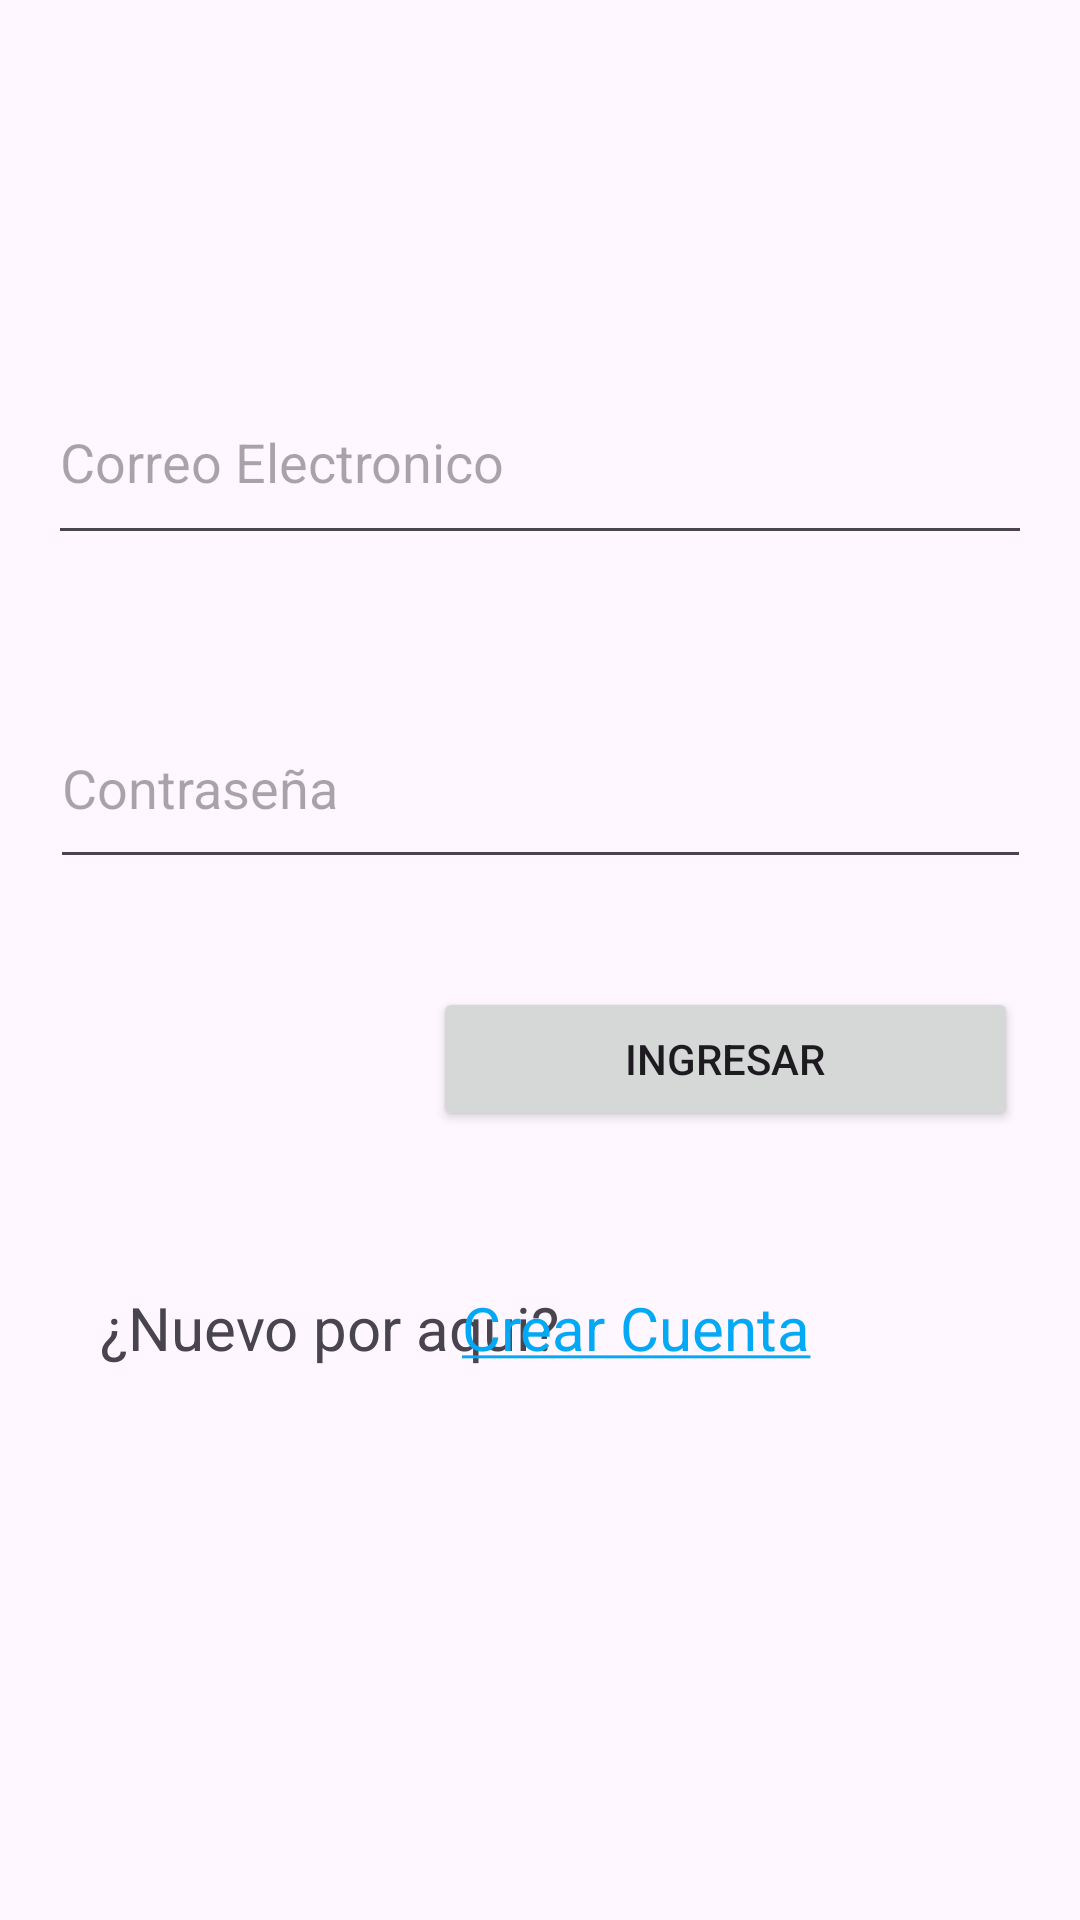

Produce the Android XML layout that renders to this screen, including the resource entries it uses.
<!-- AndroidManifest.xml: application theme Theme.Prueba_correo_1 -->
<!-- res/layout/activity_main.xml -->
<?xml version="1.0" encoding="utf-8"?>
<androidx.constraintlayout.widget.ConstraintLayout xmlns:android="http://schemas.android.com/apk/res/android"
    xmlns:app="http://schemas.android.com/apk/res-auto"
    xmlns:tools="http://schemas.android.com/tools"
    android:layout_width="match_parent"
    android:layout_height="match_parent"
    tools:context=".MainActivity">

    <EditText
        android:id="@+id/edtEmail"
        android:layout_width="328dp"
        android:layout_height="65dp"
        android:layout_marginTop="120dp"
        android:ems="10"
        android:hint="Correo Electronico"
        android:inputType="textEmailAddress"
        app:layout_constraintEnd_toEndOf="parent"
        app:layout_constraintHorizontal_bias="0.497"
        app:layout_constraintStart_toStartOf="parent"
        app:layout_constraintTop_toTopOf="parent" />

    <EditText
        android:id="@+id/edtPassword"
        android:layout_width="327dp"
        android:layout_height="64dp"
        android:layout_marginTop="44dp"
        android:ems="10"
        android:hint="Contraseña"
        android:inputType="textPassword"
        app:layout_constraintEnd_toEndOf="parent"
        app:layout_constraintStart_toStartOf="parent"
        app:layout_constraintTop_toBottomOf="@+id/edtEmail" />

    <Button
        android:id="@+id/btnIngresar"
        android:layout_width="195dp"
        android:layout_height="48dp"
        android:layout_marginTop="36dp"
        android:text="Ingresar"
        app:layout_constraintEnd_toEndOf="parent"
        app:layout_constraintHorizontal_bias="0.875"
        app:layout_constraintStart_toStartOf="parent"
        app:layout_constraintTop_toBottomOf="@+id/edtPassword" />

    <TextView
        android:id="@+id/textView"
        android:layout_width="166dp"
        android:layout_height="29dp"
        android:layout_marginTop="52dp"
        android:text="¿Nuevo por aqui?"
        android:textSize="20sp"
        android:clickable="true"
        app:layout_constraintEnd_toEndOf="parent"
        app:layout_constraintHorizontal_bias="0.172"
        app:layout_constraintStart_toStartOf="parent"
        app:layout_constraintTop_toBottomOf="@+id/btnIngresar" />

    <TextView
        android:id="@+id/btncrearCuenta"
        android:layout_width="166dp"
        android:layout_height="29dp"
        android:layout_marginTop="52dp"
        android:layout_marginEnd="40dp"
        android:text="@string/strCrear_Cuenta"
        android:textColor="#03A9F4"
        android:textSize="20sp"
        app:layout_constraintEnd_toEndOf="parent"
        app:layout_constraintTop_toBottomOf="@+id/btnIngresar" />
</androidx.constraintlayout.widget.ConstraintLayout>
<!-- resources referenced by this layout -->
<resources>
  <string name="strCrear_Cuenta"><u>Crear Cuenta</u></string>
  <style name="Theme.Prueba_correo_1" parent="Base.Theme.Prueba_correo_1" />
  <style name="Base.Theme.Prueba_correo_1" parent="Theme.Material3.DayNight.NoActionBar">
          
          
      </style>
</resources>
